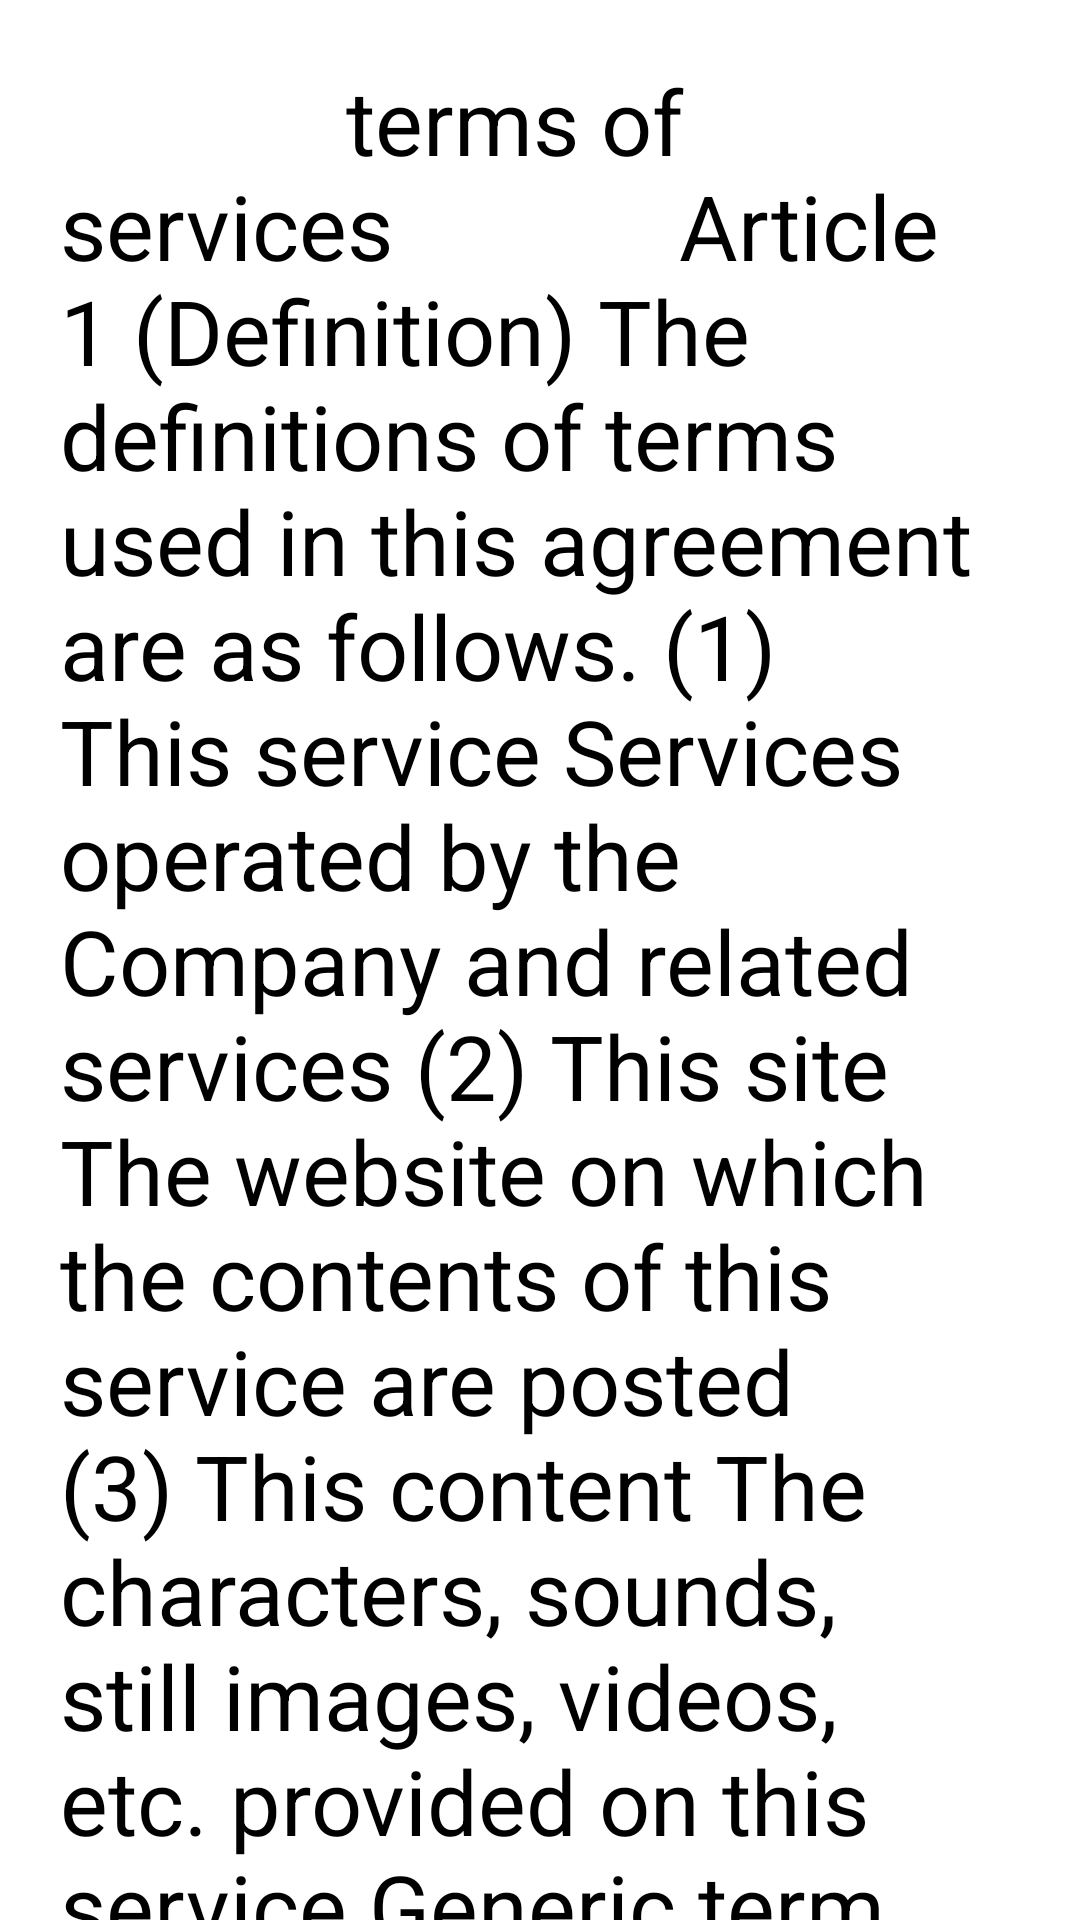

The Android layout XML behind this screen, and the referenced resources:
<!-- AndroidManifest.xml: application theme Theme.AppCompat.Light.NoActionBar -->
<!-- res/layout/activity_terms.xml -->
<?xml version="1.0" encoding="utf-8"?>
<androidx.constraintlayout.widget.ConstraintLayout xmlns:android="http://schemas.android.com/apk/res/android"
    xmlns:app="http://schemas.android.com/apk/res-auto"
    xmlns:tools="http://schemas.android.com/tools"
    android:layout_width="match_parent"
    android:layout_height="match_parent"
    android:background="@color/white"
    tools:context=".terms">

    <androidx.core.widget.NestedScrollView
        android:layout_width="match_parent"
        android:layout_height="match_parent"
        app:layout_constraintBottom_toBottomOf="parent"
        app:layout_constraintEnd_toEndOf="parent"
        app:layout_constraintStart_toStartOf="parent"
        app:layout_constraintTop_toTopOf="parent">
       <LinearLayout
           android:layout_width="wrap_content"
           android:orientation="vertical"
           android:layout_height="wrap_content">

        <TextView
            android:layout_width="match_parent"
            android:layout_height="wrap_content"
            android:layout_margin="20dp"
            android:text="
            terms of services
            Article 1 (Definition) The definitions of terms used in this agreement are as follows. (1) This service Services operated by the Company and related services (2) This site The website on which the contents of this service are posted (3) This content The characters, sounds, still images, videos, etc. provided on this service Generic term for software programs, codes, etc. (including posted information) Article 2 (Agreement to these Terms) 1. The user shall be able to use this service after agreeing to these Terms of Use. 2. When the user downloads this service to a smartphone or other information terminal and performs the procedure for agreeing to this agreement, a usage contract in accordance with the provisions of this agreement is established between the user and the Company. Shall be. 3 If the user is a minor, please use this service after obtaining the consent of the parent or guardian or other legal representative. 4 If a minor user uses this service by pretending that he / she has consent without the consent of a legal agent or by pretending that he / she is an adult, he / she will believe that he / she is a person with other ability to act. If you use fraud, you cannot revoke any legal act related to this service. 5 If a user who was a minor at the time of agreeing to this agreement uses this service after reaching the age of majority, the user is deemed to have confirmed all legal acts related to this service. Article 3 (Change of Terms) 1. The Company shall be able to revise the contents of these Terms at any time without obtaining the consent of the user, and the user shall consent to this without objection. 2. When we revise this agreement, we will notify the user of the contents by the method prescribed by us. Article 5 (Account Management) 1. The user is free to use the information registered at the time of use (hereinafter referred to as , including e-mail address, ID, password, etc.) at his / her own risk. It shall be registered and managed. The user shall not allow a third party to use this, or lend, transfer, change the name, buy or sell, etc. 2. If the service is used by the registered information, the Company can treat it as the one used by the person who registered the use, and for the result caused by the use and all the responsibilities associated therewith, please register the use. It shall belong to the person who went. Article 6 (Handling of personal information, etc.) Personal information and user information will be handled appropriately in accordance with the Privacy Policy separately set by the Company. Article 7 (Prohibited Acts) When using this service, the Company prohibits the following acts from users. If we find that the user has violated the prohibited items, we can suspend the use, withdraw from the membership, or take other measures that we deem necessary. (1) Acts that infringe the intellectual property rights of the Company or a third party (2) Acts that damage the honor or credibility of the Company or a third party or unfairly discriminate or injure (Omitted) (11) In addition to the above Actions that the Company deems inappropriate Article 8 (Disclaimer) 1. The Company shall not be liable for any damages caused by changes, interruptions, or terminations of this service. 2. Our company does not take any responsibility for the usage environment of this service of the user. (Omitted) 9. The provisions of paragraph 1 to the preceding paragraph do not apply if the Company has intentional or gross negligence, or if the contract falls under the consumer contract law. 10. Even if the preceding paragraph applies, the Company shall be liable for any damages caused by special circumstances among the damages caused to the user due to the act of negligence (excluding gross negligence). I will not bear it. 11. If the Company is liable for damages related to the use of this service, it shall be liable for damages up to the usage amount received from the user in the month in which the damage occurred. Article 9 (Regarding the placement of advertisements) The user understands and consents to the fact that all advertisements may be included in this service and that the Company or its affiliates may place all advertisements. It is considered as. The form and scope of advertisements on this service may be changed by us from time to time. Article 12 (How to contact us) For inquiries and inquiries from users regarding this service to us, please send from the inquiry form set up at an appropriate place in this service or the website operated by our company. It shall be done by the method specified separately by our company. Article 15 (Governing Law, Court of Jurisdiction) 1. The validity, interpretation and performance of this Agreement shall be governed by and construed in accordance with Japanese law. 2. For discussions, proceedings and all other disputes between the Company and users, the Tokyo Summary Court or the Tokyo District Court shall be the exclusive agreement jurisdiction court, depending on the amount of the complaint."
            android:textColor="@color/black"
            android:textSize="30dp"
            />

        <TextView
            android:layout_width="match_parent"
            android:layout_margin="30dp"
            android:layout_height="wrap_content"
            android:textSize="30dp"
            android:textColor="@color/black"
            android:text="◆ Introduction
The privacy policy (hereinafter referred to as ) stipulates the following regarding the handling of personal information.

The following privacy policy describes the acquisition, use and management of personal information. When using the service
Please read the privacy policy
I hope you understand.

◆ Acquisition of personal information
This service may collect personal information (name, address, e-mail address, telephone number, and other personally identifiable information) of all users.

◆ Use of personal information
The acquired personal information will be used for the following purposes.
(1) Providing services that meet user needs
(2) Marketing related to service improvement
(3) Identity verification when sending materials, etc.

◆ Safety management of personal information
Regarding the management of personal information, the Group conducts education and training by a third-party organization once a quarter for all employees and officers.
In addition, we have established personal information protection regulations in our company rules and strictly check on-site management.

◆ Prohibition of disclosure / provision to third parties
Basically, personal information will not be provided to third parties, but it may be provided in accordance with laws and regulations in accordance with each item of Article 23, Paragraph 1 of the Act on the Protection of Personal Information.

◆ Modification and review
Personal information will be reviewed from time to time in response to changes in laws and regulations. "
            />


       </LinearLayout>


    </androidx.core.widget.NestedScrollView>
</androidx.constraintlayout.widget.ConstraintLayout>
<!-- resources referenced by this layout -->
<resources>

  <!-- not gathered from this repository: default colours our renderer supplied (Android Studio template values) -->
  <color name="black">#FF000000</color>
  <color name="white">#FFFFFFFF</color>
</resources>
